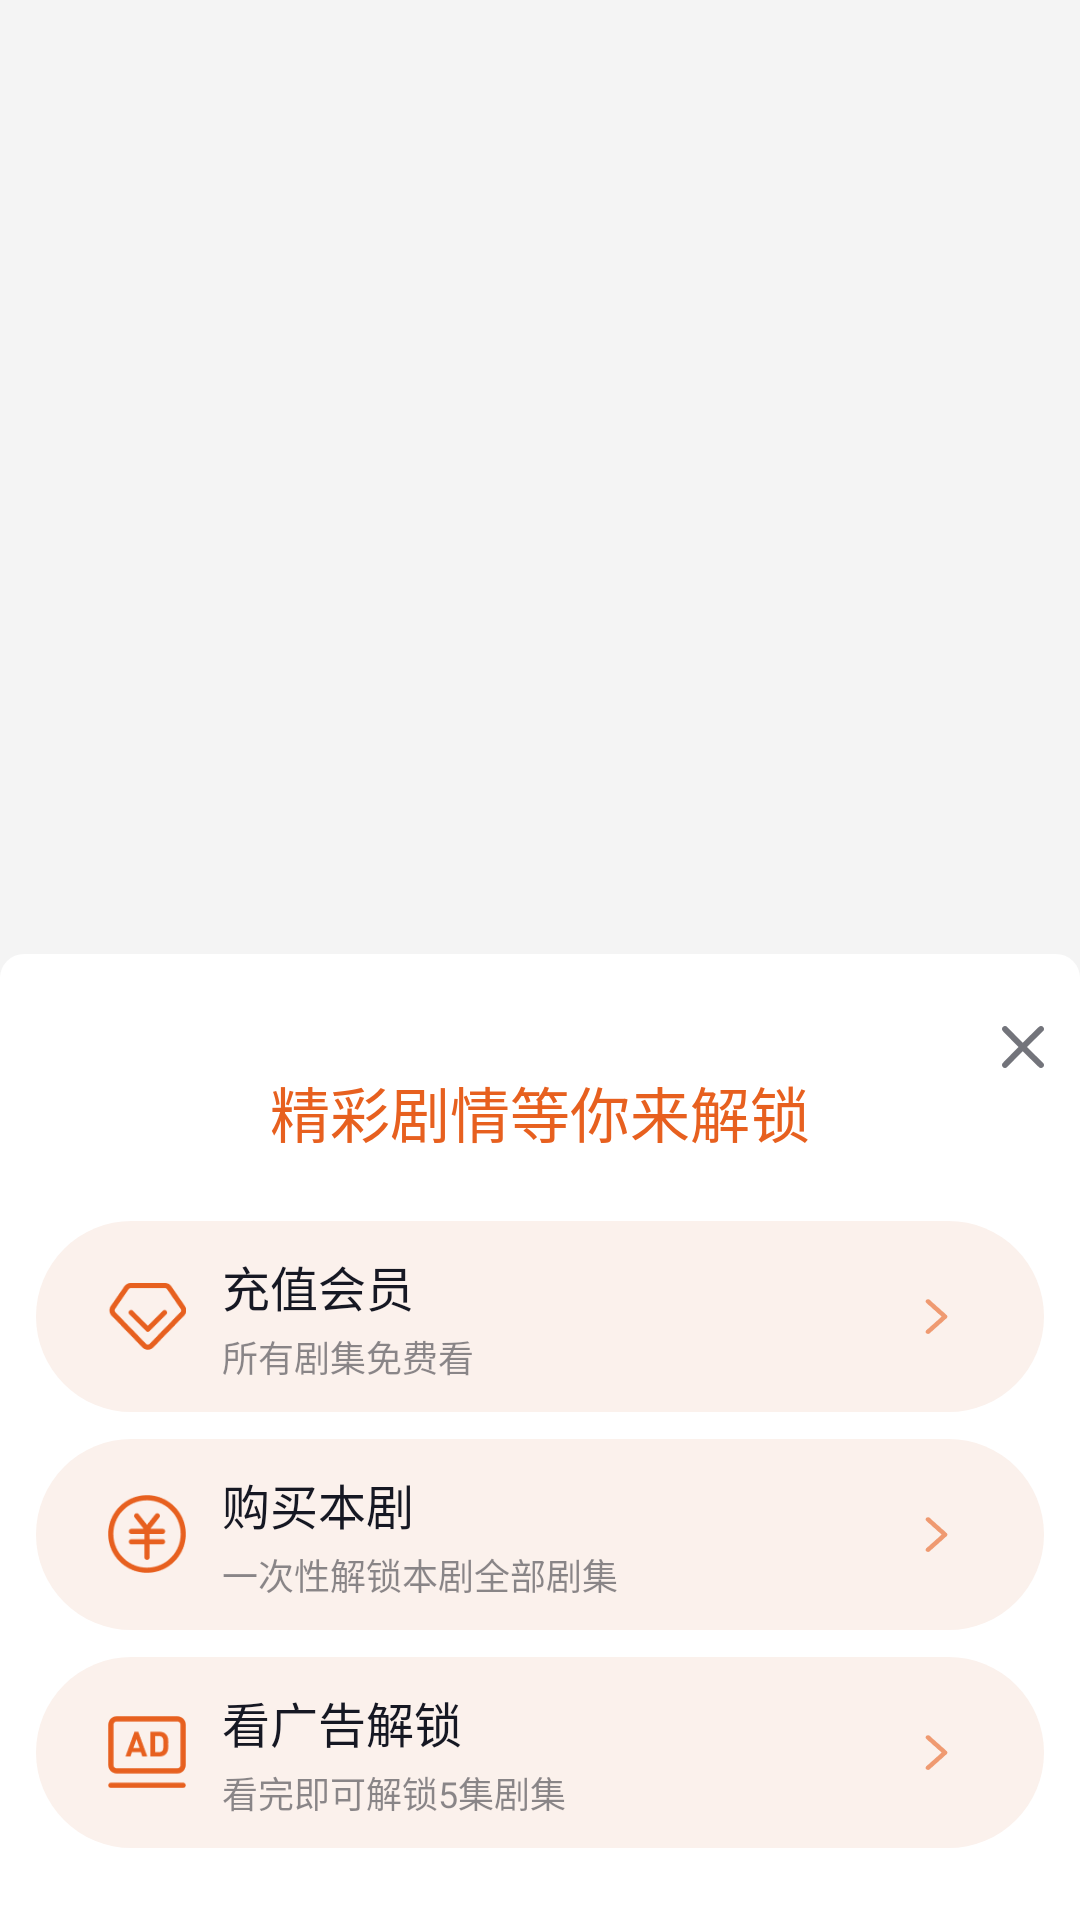

Write the Android layout XML for this screen, with the resource values it uses.
<!-- AndroidManifest.xml: application theme AppTheme -->
<!-- res/layout/dialog_unlock.xml -->
<?xml version="1.0" encoding="utf-8"?>
<LinearLayout xmlns:android="http://schemas.android.com/apk/res/android"
    xmlns:tools="http://schemas.android.com/tools"
    android:layout_width="match_parent"
    android:layout_height="match_parent"
    android:orientation="vertical">

    <View
        android:layout_width="match_parent"
        android:layout_height="0dp"
        android:layout_weight="1" />

    <LinearLayout
        android:layout_width="match_parent"
        android:layout_height="wrap_content"
        android:background="@drawable/shape_unlock_dialog_bg"
        android:orientation="vertical"
        android:paddingLeft="12dp"
        android:paddingTop="24dp"
        android:paddingRight="12dp"
        android:paddingBottom="24dp">

        <ImageView
            android:id="@+id/iv_unlock_close"
            android:layout_width="14dp"
            android:layout_height="14dp"
            android:layout_gravity="end"
            android:scaleType="centerInside"
            android:src="@drawable/ic_lock_close"
            tools:ignore="ContentDescription" />

        <TextView
            android:layout_width="match_parent"
            android:layout_height="wrap_content"
            android:gravity="center"
            android:paddingBottom="22dp"
            android:text="精彩剧情等你来解锁"
            android:textColor="#E7601F"
            android:textSize="20sp"
            tools:ignore="HardcodedText" />

        <RelativeLayout
            android:id="@+id/btn_unlock_by_vip"
            android:layout_width="match_parent"
            android:layout_height="wrap_content"
            android:background="@drawable/shape_unlock_dialog_btn"
            android:gravity="center"
            android:paddingLeft="24dp"
            android:paddingTop="10dp"
            android:paddingRight="24dp"
            android:paddingBottom="10dp">

            <ImageView
                android:layout_width="26dp"
                android:layout_height="26dp"
                android:layout_centerVertical="true"
                android:scaleType="centerInside"
                android:src="@drawable/ic_lock_vip"
                tools:ignore="ContentDescription" />

            <LinearLayout
                android:layout_width="match_parent"
                android:layout_height="wrap_content"
                android:layout_centerVertical="true"
                android:layout_marginLeft="38dp"
                android:orientation="vertical">

                <TextView
                    android:layout_width="match_parent"
                    android:layout_height="wrap_content"
                    android:text="充值会员"
                    android:textColor="#161823"
                    android:textSize="16sp"
                    tools:ignore="HardcodedText" />

                <TextView
                    android:layout_width="match_parent"
                    android:layout_height="wrap_content"
                    android:layout_marginTop="3dp"
                    android:alpha="0.5"
                    android:text="所有剧集免费看"
                    android:textColor="#161823"
                    android:textSize="12sp"
                    tools:ignore="HardcodedText" />

            </LinearLayout>

            <ImageView
                android:layout_width="26dp"
                android:layout_height="26dp"
                android:layout_alignParentEnd="true"
                android:layout_centerVertical="true"
                android:scaleType="centerInside"
                android:src="@drawable/ic_lock_arrow"
                tools:ignore="ContentDescription" />

        </RelativeLayout>

        <RelativeLayout
            android:id="@+id/btn_unlock_by_money"
            android:layout_width="match_parent"
            android:layout_height="wrap_content"
            android:layout_marginTop="9dp"
            android:background="@drawable/shape_unlock_dialog_btn"
            android:gravity="center"
            android:paddingLeft="24dp"
            android:paddingTop="10dp"
            android:paddingRight="24dp"
            android:paddingBottom="10dp">

            <ImageView
                android:layout_width="26dp"
                android:layout_height="26dp"
                android:layout_centerVertical="true"
                android:scaleType="centerInside"
                android:src="@drawable/ic_lock_money"
                tools:ignore="ContentDescription" />

            <LinearLayout
                android:layout_width="match_parent"
                android:layout_height="wrap_content"
                android:layout_centerVertical="true"
                android:layout_marginLeft="38dp"
                android:orientation="vertical">

                <TextView
                    android:layout_width="match_parent"
                    android:layout_height="wrap_content"
                    android:text="购买本剧"
                    android:textColor="#161823"
                    android:textSize="16sp"
                    tools:ignore="HardcodedText" />

                <TextView
                    android:layout_width="match_parent"
                    android:layout_height="wrap_content"
                    android:layout_marginTop="3dp"
                    android:alpha="0.5"
                    android:text="一次性解锁本剧全部剧集"
                    android:textColor="#161823"
                    android:textSize="12sp"
                    tools:ignore="HardcodedText" />

            </LinearLayout>

            <ImageView
                android:layout_width="26dp"
                android:layout_height="26dp"
                android:layout_alignParentEnd="true"
                android:layout_centerVertical="true"
                android:scaleType="centerInside"
                android:src="@drawable/ic_lock_arrow"
                tools:ignore="ContentDescription" />

        </RelativeLayout>

        <RelativeLayout
            android:id="@+id/btn_unlock_by_ad"
            android:layout_width="match_parent"
            android:layout_height="wrap_content"
            android:layout_marginTop="9dp"
            android:background="@drawable/shape_unlock_dialog_btn"
            android:gravity="center"
            android:paddingLeft="24dp"
            android:paddingTop="10dp"
            android:paddingRight="24dp"
            android:paddingBottom="10dp">

            <ImageView
                android:layout_width="26dp"
                android:layout_height="26dp"
                android:layout_centerVertical="true"
                android:scaleType="centerInside"
                android:src="@drawable/ic_lock_ad"
                tools:ignore="ContentDescription" />

            <LinearLayout
                android:layout_width="match_parent"
                android:layout_height="wrap_content"
                android:layout_centerVertical="true"
                android:layout_marginLeft="38dp"
                android:orientation="vertical">

                <TextView
                    android:layout_width="match_parent"
                    android:layout_height="wrap_content"
                    android:text="看广告解锁"
                    android:textColor="#161823"
                    android:textSize="16sp"
                    tools:ignore="HardcodedText" />

                <TextView
                    android:layout_width="match_parent"
                    android:layout_height="wrap_content"
                    android:layout_marginTop="3dp"
                    android:alpha="0.5"
                    android:text="看完即可解锁5集剧集"
                    android:textColor="#161823"
                    android:textSize="12sp"
                    tools:ignore="HardcodedText" />

            </LinearLayout>

            <ImageView
                android:layout_width="26dp"
                android:layout_height="26dp"
                android:layout_alignParentEnd="true"
                android:layout_centerVertical="true"
                android:scaleType="centerInside"
                android:src="@drawable/ic_lock_arrow"
                tools:ignore="ContentDescription" />

        </RelativeLayout>

    </LinearLayout>

</LinearLayout>
<!-- resources referenced by this layout -->
<resources>
  <!-- drawable ic_lock_ad: png bitmap (drawable-xxhdpi, 1356 bytes) -->
  <!-- drawable ic_lock_arrow: png bitmap (drawable-xxhdpi, 801 bytes) -->
  <!-- drawable ic_lock_close: png bitmap (drawable-xxhdpi, 782 bytes) -->
  <!-- drawable ic_lock_money: png bitmap (drawable-xxhdpi, 2553 bytes) -->
  <!-- drawable ic_lock_vip: png bitmap (drawable-xxhdpi, 1761 bytes) -->
  <!-- drawable shape_unlock_dialog_bg (drawable) -->
  <?xml version="1.0" encoding="utf-8"?>
  <shape xmlns:android="http://schemas.android.com/apk/res/android">
  
      <solid android:color="#FFFFFF" />
  
      <corners
          android:bottomLeftRadius="0dp"
          android:bottomRightRadius="0dp"
          android:topLeftRadius="8dp"
          android:topRightRadius="8dp" />
  
  </shape>
  <!-- drawable shape_unlock_dialog_btn (drawable) -->
  <?xml version="1.0" encoding="utf-8"?>
  <shape xmlns:android="http://schemas.android.com/apk/res/android">
  
      <solid android:color="#FBF1EC" />
  
      <corners android:radius="48dp" />
  
  </shape>
  <style name="AppTheme" parent="Theme.AppCompat.DayNight.NoActionBar">
          
          <item name="android:windowBackground">@color/common_window_background_color</item>
          
          <item name="colorPrimary">@color/common_primary_color</item>
          
          <item name="colorPrimaryDark">@color/common_primary_dark_color</item>
          
          <item name="colorAccent">@color/common_accent_color</item>
          
          <item name="android:textColor">@color/common_text_color</item>
          
          <item name="android:textSize">@dimen/sp_14</item>
          
          <item name="android:textColorHint">@color/common_text_hint_color</item>
          
          <item name="windowActionModeOverlay">true</item>
          <item name="android:windowContentOverlay">@null</item>
          
          <item name="actionModeBackground">@color/common_primary_color</item>
          
          <item name="android:textAllCaps">false</item>
          
          <item name="android:adjustViewBounds">true</item>
          
          
          
          <item name="android:overScrollMode">never</item>
          
          <item name="android:includeFontPadding">false</item>
      </style>
  <color name="common_window_background_color">#F4F4F4</color>
  <color name="common_primary_color">@color/white</color>
  <color name="common_primary_dark_color">@color/black</color>
  <color name="common_accent_color">#5A8DDF</color>
  <color name="common_text_color">#333333</color>
  <color name="common_text_hint_color">@color/panda</color>
  <!-- not gathered from this repository: default colours our renderer supplied (Android Studio template values) -->
  <color name="black">#FF000000</color>
  <color name="white">#FFFFFFFF</color>
</resources>
